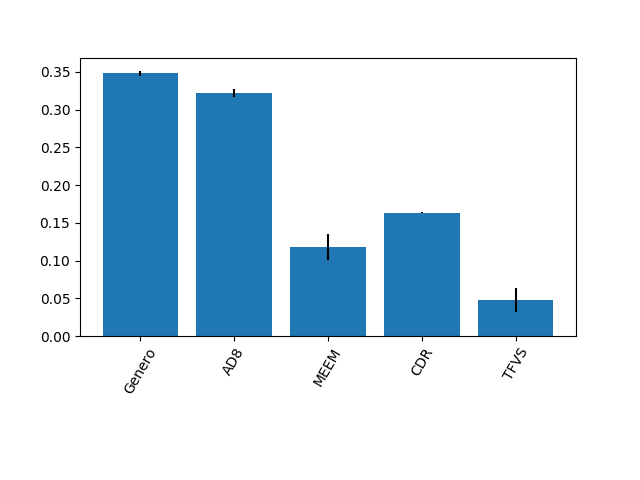

The table this chart was drawn from, first rows:
0.34813046203696085, 0.3225142139117425, 0.11802962246212485, 0.1634009060076745, 0.04792479558149757
0.003236, 0.00517, 0.01734, 0.0003391, 0.01574
